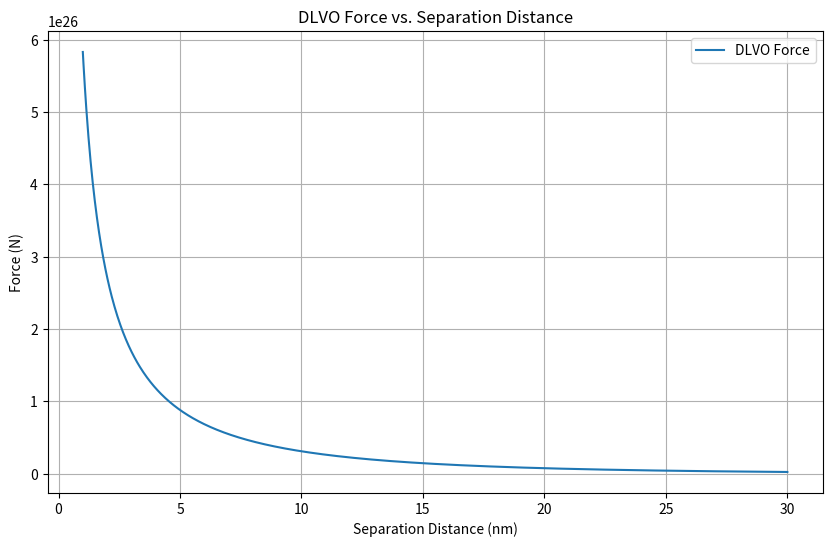

This chart was generated by the following Python code:
import numpy as np
import matplotlib.pyplot as plt

# Constants
epsilon_0 = 8.854187817e-12  # Permittivity of free space (F/m)
k_B = 1.380649e-23  # Boltzmann constant (J/K)

# Parameters
radius_sphere = 1e-6  # Sphere radius (m)
distances = np.linspace(30e-9, 1e-9, 1000)  # Separation distances from 30 nm to 1 nm (m)
Hamaker_constant = 1e-19  # Hamaker constant (J)

# LiCl concentration (mol/m^3)
LiCl_concentration = 550  # Converted from 0.6 mM to mol/m^3

# Temperature (K)
temperature = 298

# Calculate Debye length (m)
Debye_length = np.sqrt(epsilon_0 * k_B * temperature / (2 * LiCl_concentration * 1.60219e-19))

# Initialize arrays to store forces
repulsion = np.zeros_like(distances)
attraction = np.zeros_like(distances)
DLVO_force = np.zeros_like(distances)

# Calculate electrostatic repulsion and van der Waals attraction for each separation distance
for i, distance in enumerate(distances):
    repulsion[i] = (1 / (4 * np.pi * epsilon_0)) * (1 / Debye_length) * (np.exp(-distance / Debye_length) / distance)
    attraction[i] = -Hamaker_constant / (6 * distance)
    DLVO_force[i] = attraction[i] + repulsion[i]

# Plot the DLVO force as a function of separation distance
plt.figure(figsize=(10, 6))
plt.plot(distances * 1e9, DLVO_force, label='DLVO Force')
plt.xlabel('Separation Distance (nm)')
plt.ylabel('Force (N)')
plt.title('DLVO Force vs. Separation Distance')
plt.grid(True)
plt.legend()
plt.show()